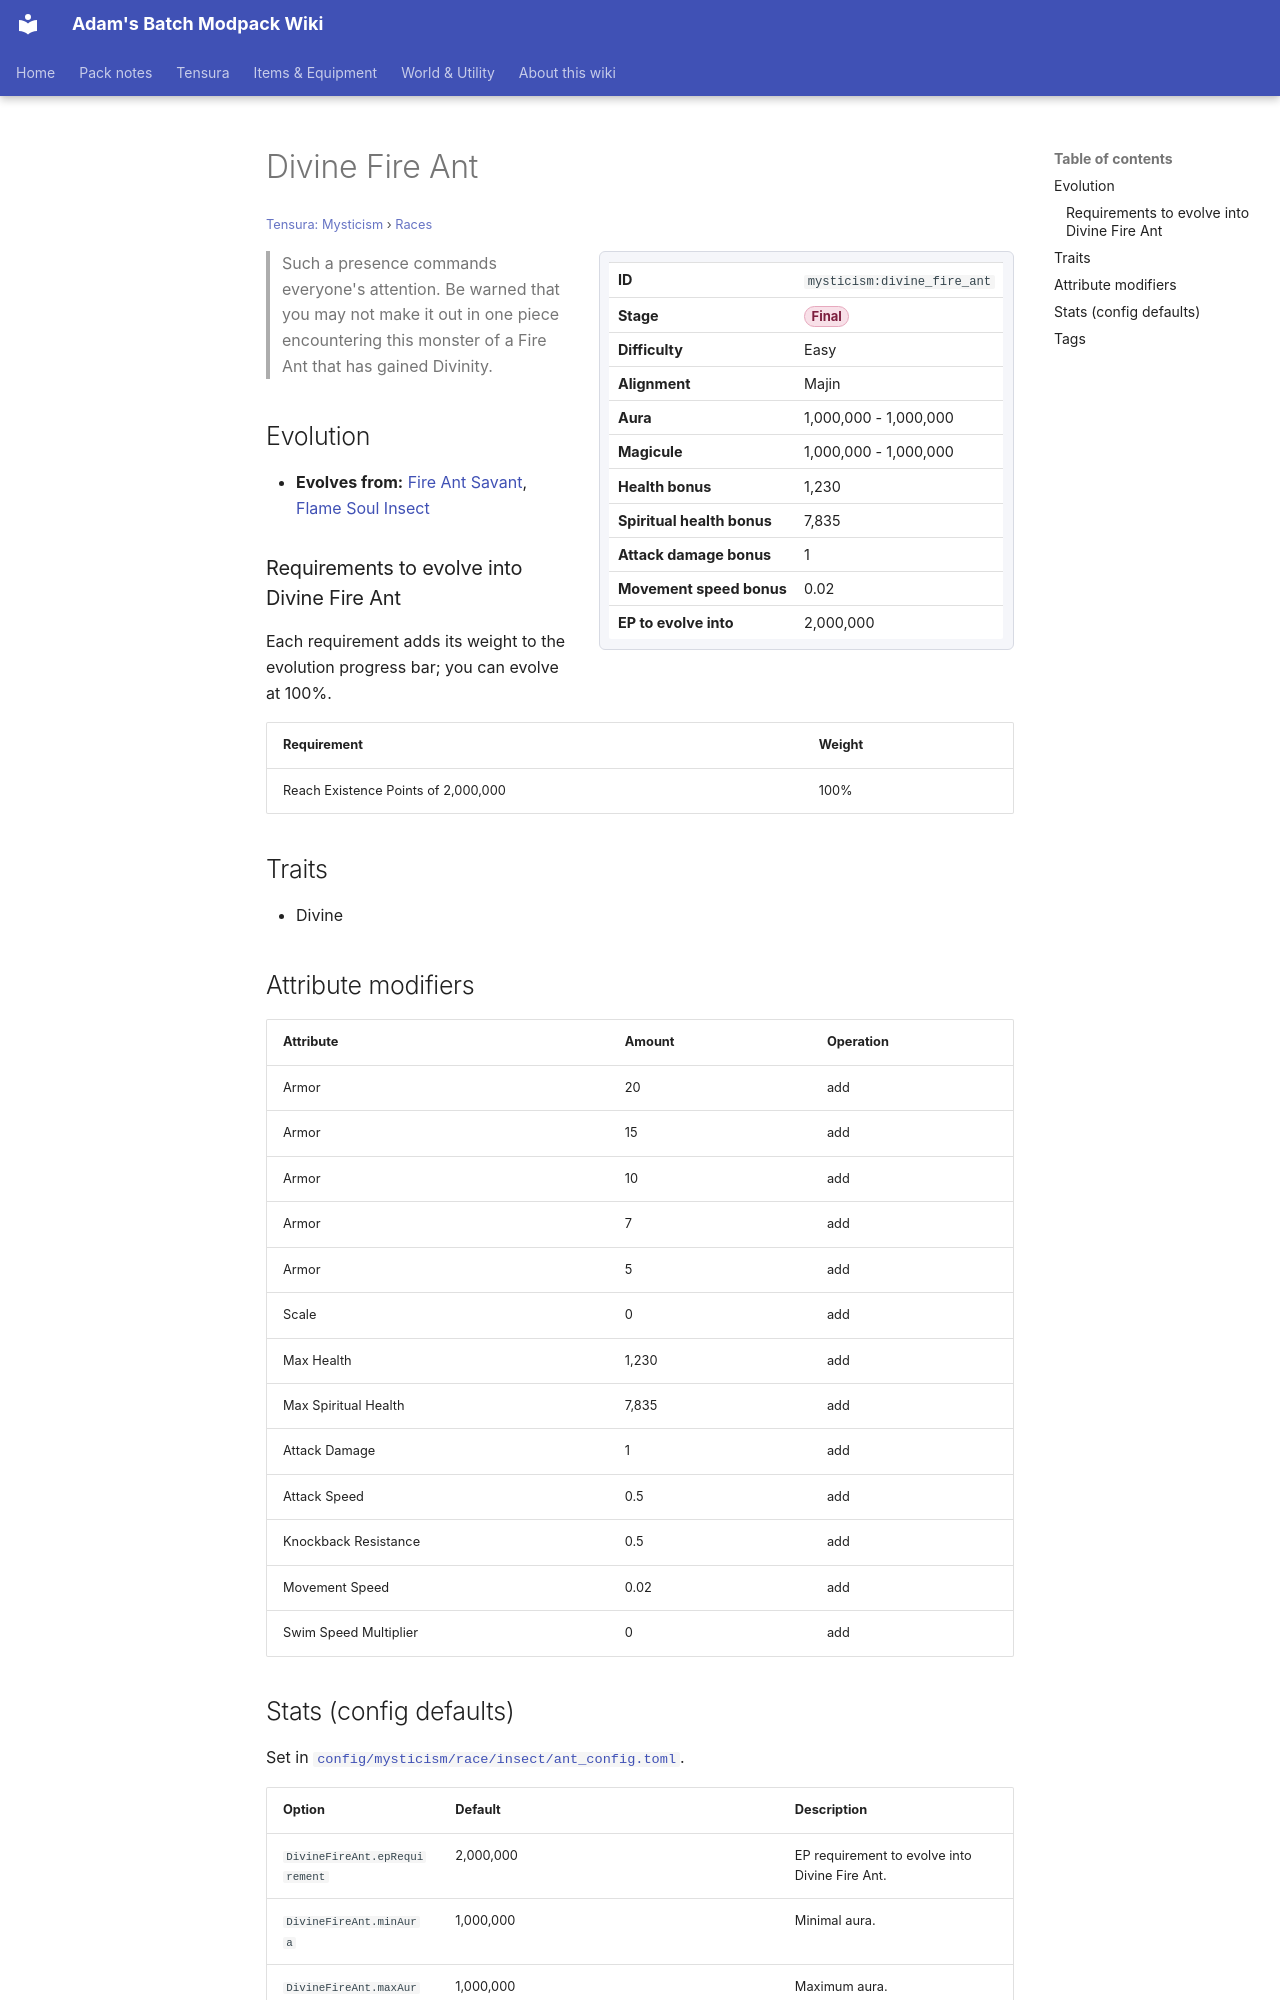

repository: Proteus-Nell/Adams-Batch-MC-Modpack-Wiki · page: tensura-mysticism/races/divine-fire-ant/index.html · generator: mkdocs

# Divine Fire Ant

<small>[Tensura: Mysticism](../index.md) &rsaquo; [Races](index.md)</small>

<div class="infobox" markdown>

| | |
|---|---|
| **ID** | `mysticism:divine_fire_ant` |
| **Stage** | <span class="stage stage-final">Final</span> |
| **Difficulty** | Easy |
| **Alignment** | Majin |
| **Aura** | 1,000,000 - 1,000,000 |
| **Magicule** | 1,000,000 - 1,000,000 |
| **Health bonus** | 1,230 |
| **Spiritual health bonus** | 7,835 |
| **Attack damage bonus** | 1 |
| **Movement speed bonus** | 0.02 |
| **EP to evolve into** | 2,000,000 |

</div>

> Such a presence commands everyone's attention. Be warned that you may not make it out in one piece encountering this monster of a Fire Ant that has gained Divinity.

## Evolution

- **Evolves from:** [Fire Ant Savant](fire-ant-savant.md), [Flame Soul Insect](flame-soul-insect.md)

### Requirements to evolve into Divine Fire Ant

Each requirement adds its weight to the evolution progress bar; you can evolve at 100%.

| Requirement | Weight |
|---|---|
| Reach Existence Points of 2,000,000 | 100% |

## Traits

- Divine

## Attribute modifiers

| Attribute | Amount | Operation |
|---|---|---|
| Armor | 20 | add |
| Armor | 15 | add |
| Armor | 10 | add |
| Armor | 7 | add |
| Armor | 5 | add |
| Scale | 0 | add |
| Max Health | 1,230 | add |
| Max Spiritual Health | 7,835 | add |
| Attack Damage | 1 | add |
| Attack Speed | 0.5 | add |
| Knockback Resistance | 0.5 | add |
| Movement Speed | 0.02 | add |
| Swim Speed Multiplier | 0 | add |
